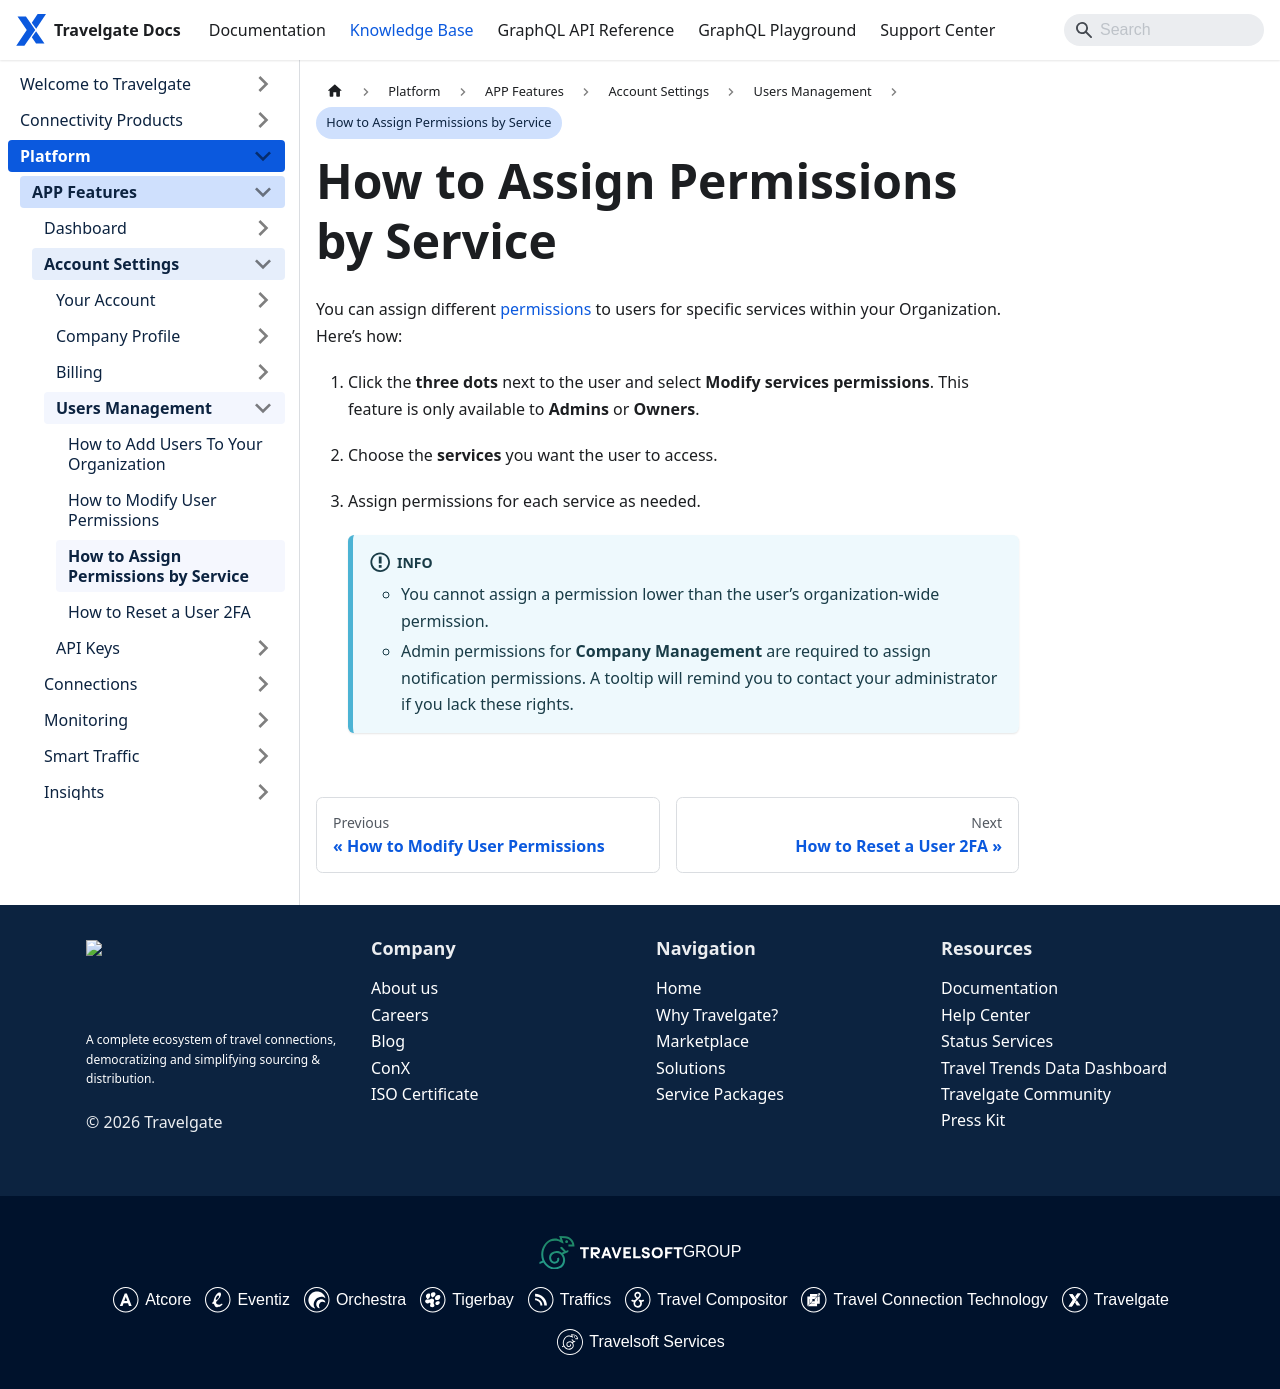

repository: Travelgate/documentation · page: kb/platform/app-features/account-settings/users-management/assign-roles-by-service/index.html · generator: docusaurus

---
sidebar_position: 4
---

# How to Assign Permissions by Service

You can assign different [permissions](/kb/platform/app-features/account-settings/users-management/add-users#permissions-by-service) to users for specific services within your Organization. Here’s how:

1. Click the **three dots** next to the user and select **Modify services permissions**. This feature is only available to **Admins** or **Owners**.
2. Choose the **services** you want the user to access.
3. Assign permissions for each service as needed.
		
	:::info
	- You cannot assign a permission lower than the user’s organization-wide permission.
	- Admin permissions for **Company Management** are required to assign notification permissions. A tooltip will remind you to contact your administrator if you lack these rights.
	:::
